Run: headless pygame with SDL's dummy video driver; simulated clock (each Clock.tick advances the game by its frame time, no real sleeping); random seed 0; keys injected as events and as key.get_pressed() state; no mouse input.
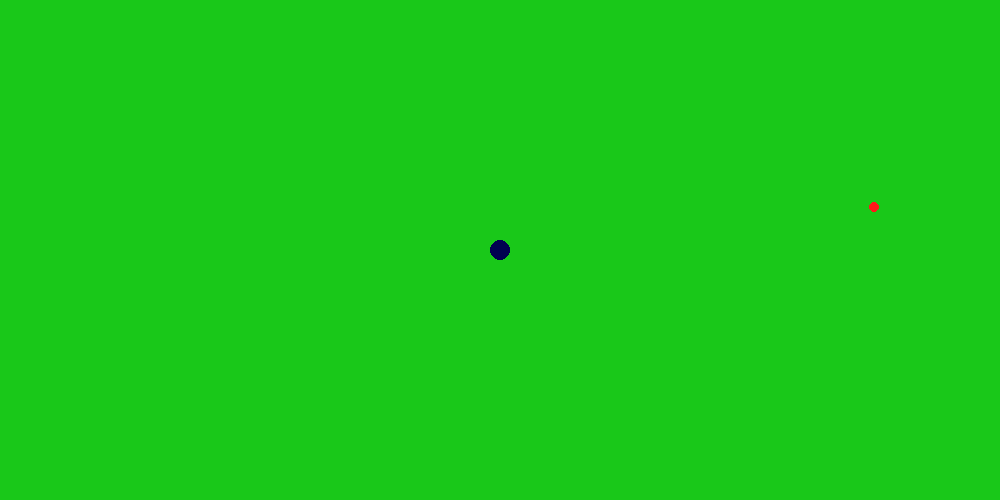
Frame 1 of 4 · flips 1–60 · no input
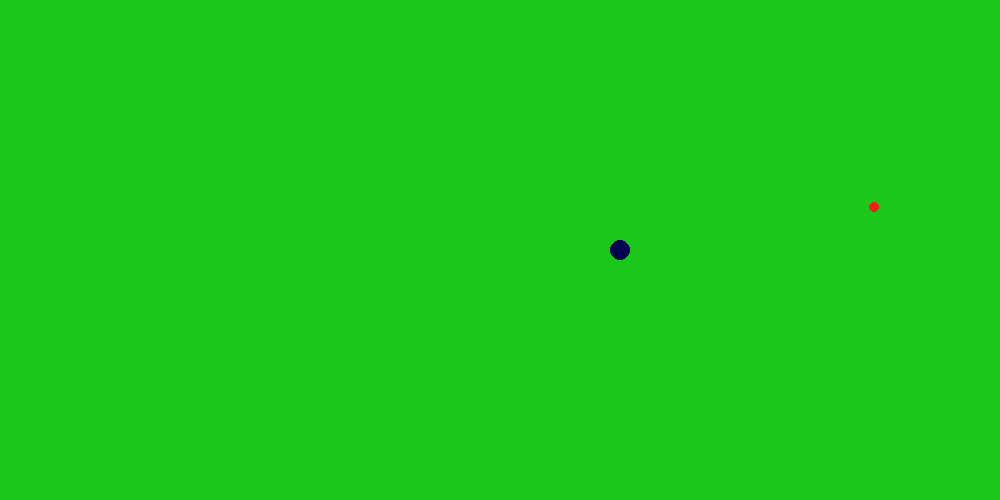
Frame 2 of 4 · flips 61–180 · tapped SPACE, RETURN · held RIGHT (→), D
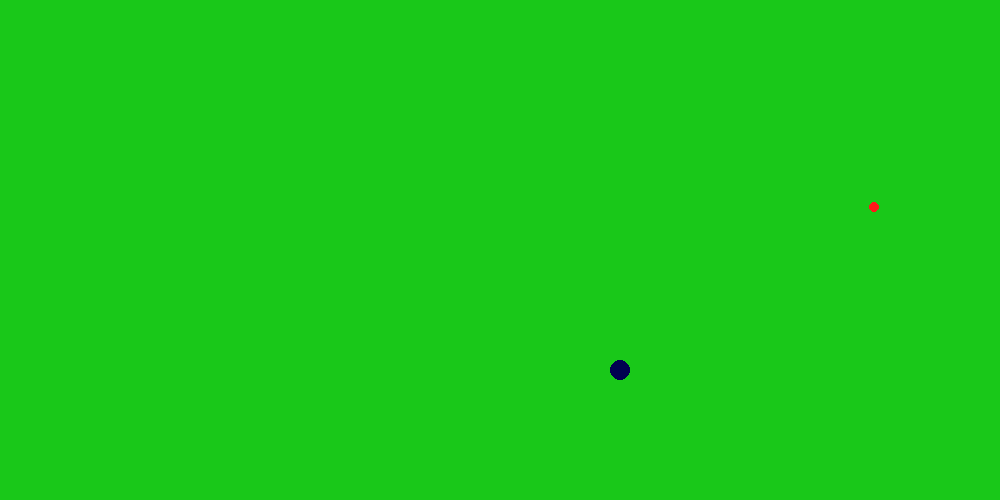
Frame 3 of 4 · flips 181–300 · held DOWN (↓), S
Frame 4 of 4 · flips 301–420 · held LEFT (←), A, UP (↑), W · screen same as frame 2, image omitted

The pygame program that drew these frames:


import random as r
import pygame
X=[]
Y=[]
x=500
y=250
applex=0
appley=0
xDir=0
yDir=0
score=0
scorecount=0#to check if socre has incressed
running=True
lines=False
i=0
screen=pygame.display.set_mode((1000,500))
pygame.display.set_caption("snake for real this time")
def sectDrawing(X, Y, score, screen, iter):
    black = (0,0,0)
    white = (255,255,255)
    if i%2 == 1:#if score is even colour=black
        colour = white
    else:
        colour = black
    if score>=iter:
        pygame.draw.circle(screen,colour,(X[15*-iter],Y[15*-iter]),10)#uses the 15th postion in the list multpleyed by iteeration to draw tail
        #X[15*-iter] this only works becuse all postions of players are stored in list
while running:
    screen.fill((25,200 ,25))
    pygame.time.delay(5)
    if (x-applex)<15 and (x-applex)>-15 and (y-appley)<15 and (y-appley)>-15:#proxicmaty pickup for apple 
        score+=1
    if score==scorecount:#genrates random postions for apple 
        applex=r.randint(10,990)
        appley=r.randint(10,490)
        scorecount+=1
    if x>1000:#wrap around for player 
        x=0
    if x<0:
        x=1000
    if y>500:
        y=0
    if y<0:
        y=500
    for event in pygame.event.get():
        if event.type == pygame.QUIT: 
             running = False
        if event.type == pygame.KEYDOWN:#contols 
            if event.key == pygame.K_UP or event.key == pygame.K_w:
                yDir = -1
                xDir = 0
            elif event.key == pygame.K_DOWN or event.key == pygame.K_s:
                yDir = 1
                xDir = 0
            elif event.key == pygame.K_LEFT or event.key == pygame.K_a:
                xDir = -1
                yDir = 0
            elif event.key == pygame.K_RIGHT or event.key == pygame.K_d:
                xDir = 1
                yDir = 0 
            if event.key == pygame.K_ESCAPE:
                xDir=0
                yDir=0 
            if event.key == pygame.K_e:
                if lines:
                    lines=False
                else:
                    lines=True     
    x = x +(1*xDir)#controls direction on x 
    y = y + (1*yDir)#controls diretion on y
    if lines:#drwas a triangle to apple 
        pygame.draw.polygon(screen,(255,25,25),((applex,appley),(applex,y),(x,y)),1)
    pygame.draw.circle(screen,(255,25,25),(applex,appley),(5))#draws the apple
    pygame.draw.circle(screen,(0,0,80),(x,y),10)#draws the players 
    X.append(x)#adds palyer psotion into list 
    Y.append(y)#so that next segment can have a postion
    while i<score:#draws a number of segemnts baced off of score
        i+=1
        sectDrawing(X, Y, score, screen, i)
    i=0#sets i to zero for next run
    if score==100:
        running=False
        print(score,"wow that took forever")
    pygame.display.flip()
